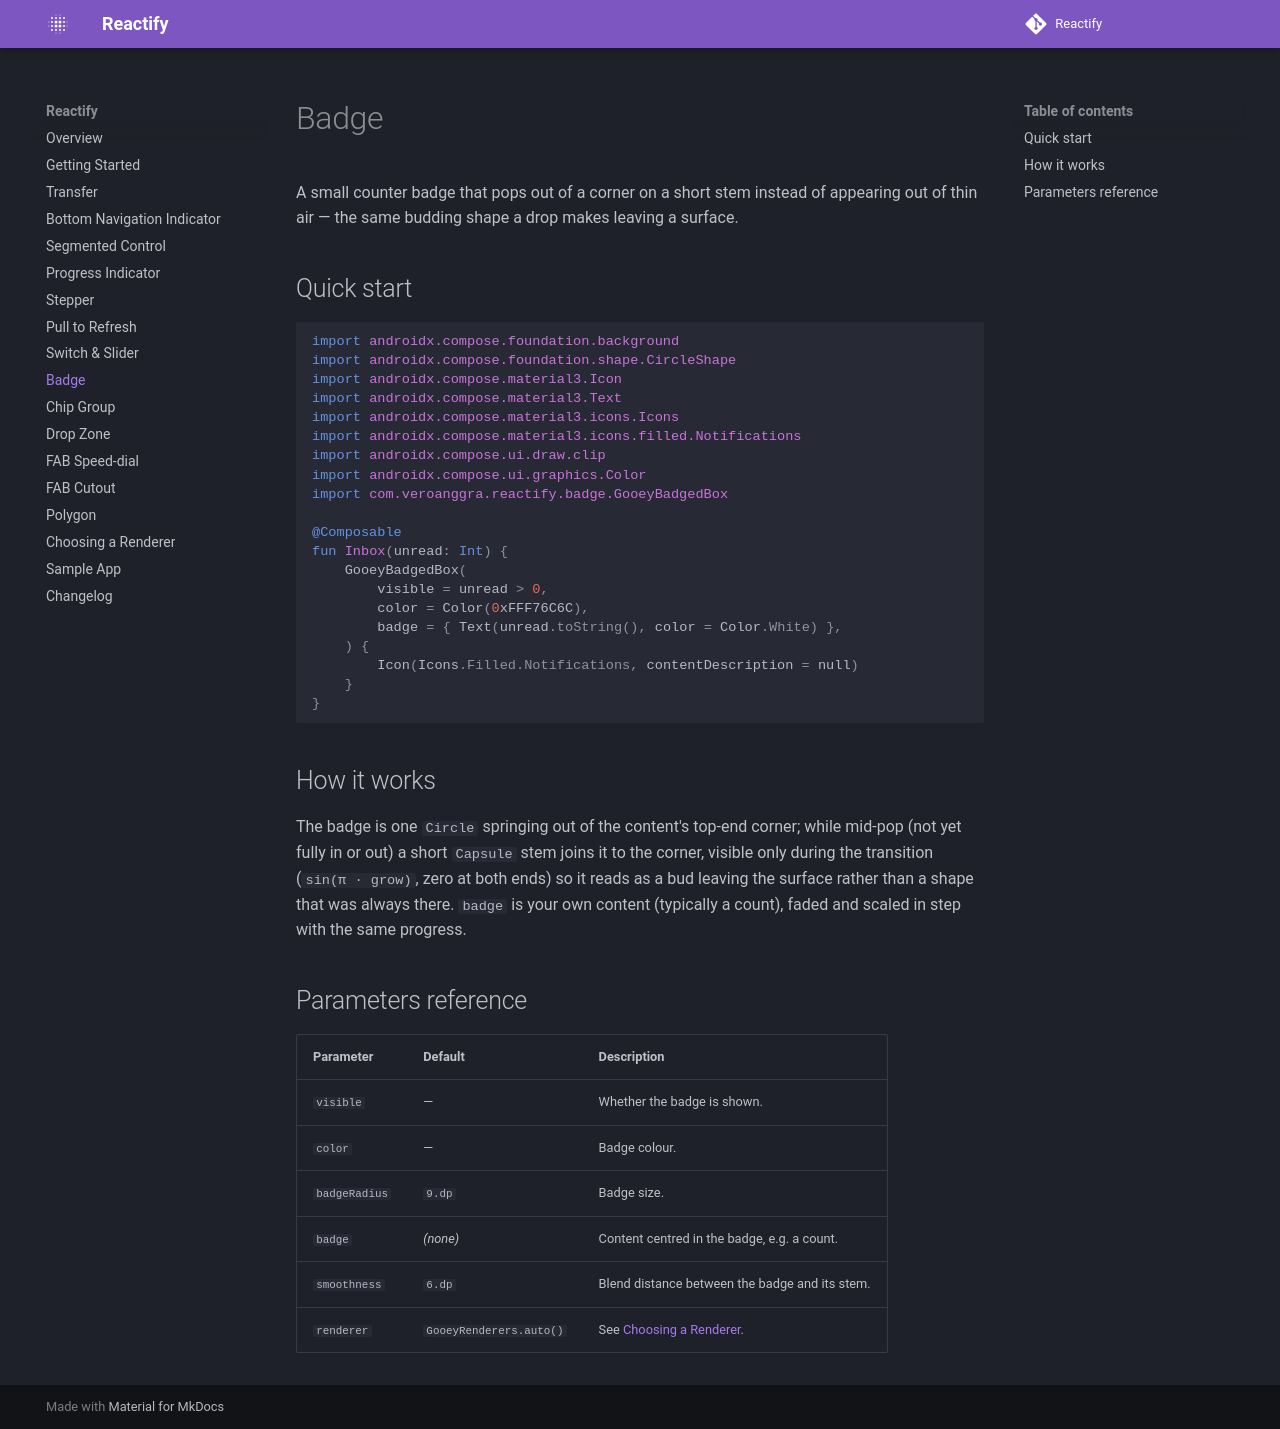

repository: veroanggraa/Reactify · page: badge/index.html · generator: mkdocs

# Badge

A small counter badge that pops out of a corner on a short stem instead of appearing out of thin
air — the same budding shape a drop makes leaving a surface.

## Quick start

```kotlin
import androidx.compose.foundation.background
import androidx.compose.foundation.shape.CircleShape
import androidx.compose.material3.Icon
import androidx.compose.material3.Text
import androidx.compose.material3.icons.Icons
import androidx.compose.material3.icons.filled.Notifications
import androidx.compose.ui.draw.clip
import androidx.compose.ui.graphics.Color
import com.veroanggra.reactify.badge.GooeyBadgedBox

@Composable
fun Inbox(unread: Int) {
    GooeyBadgedBox(
        visible = unread > 0,
        color = Color(0xFFF76C6C),
        badge = { Text(unread.toString(), color = Color.White) },
    ) {
        Icon(Icons.Filled.Notifications, contentDescription = null)
    }
}
```

## How it works

The badge is one `Circle` springing out of the content's top-end corner; while mid-pop (not yet
fully in or out) a short `Capsule` stem joins it to the corner, visible only during the transition
(`sin(π · grow)`, zero at both ends) so it reads as a bud leaving the surface rather than a shape
that was always there. `badge` is your own content (typically a count), faded and scaled in step
with the same progress.

## Parameters reference

| Parameter | Default | Description |
| --- | --- | --- |
| `visible` | — | Whether the badge is shown. |
| `color` | — | Badge colour. |
| `badgeRadius` | `9.dp` | Badge size. |
| `badge` | *(none)* | Content centred in the badge, e.g. a count. |
| `smoothness` | `6.dp` | Blend distance between the badge and its stem. |
| `renderer` | `GooeyRenderers.auto()` | See [Choosing a Renderer](renderers.md). |
